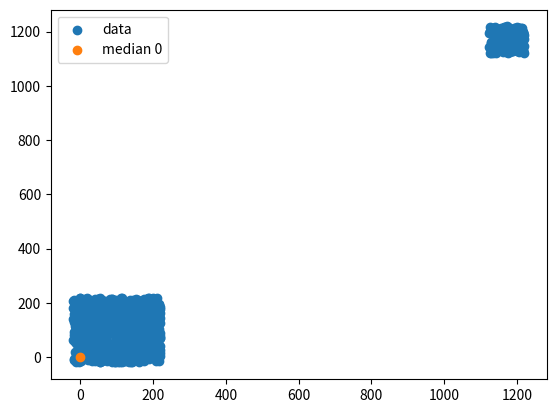

Write the Python code that produced this figure.
import matplotlib.pyplot as plt
import numpy as np


def generate_data(median=500, var=100, var_outlier=10, shape=(100, 2), percent_outliers=0.2) -> np.ndarray:
    """
    TODO: implement in a cleaner way
    """
    n, d = shape
    n_outlier = int((n * percent_outliers))
    n -= n_outlier
    std = var * np.random.rand(n, d) * np.random.choice((1, -1), (n, d))
    data = median + std

    out_std = var_outlier * np.random.rand(n_outlier, d)
    outliers = median*10 + var + out_std

    data = np.concatenate((data, outliers))
    np.random.shuffle(data)
    return data


def plot_data(A: np.ndarray, median: list, step=1) -> None:
    """
    TODO: implement in a cleaner way + better UI?
    """
    n, d = A.shape
    if d == 1:
        plt.scatter(A[:, 0], label='data')
        for i in range(0, len(median), step):
            plt.scatter(median[i][0], label=f'median {i}')
    elif d == 2:
        plt.scatter(A[:, 0], A[:, 1], label='data')
        for i in range(0, len(median), step):
            plt.scatter(median[i][0], median[i][1], label=f'median {i}')
    elif d == 3:
        plt.scatter(A[:, 0], A[:, 1], A[:, 2], label='data')
        for i in range(0, len(median), step):
            plt.scatter(median[i][0], median[i][1], median[i][2], label=f'median {i}')
    else:
        raise ValueError("Required d<=3")
    plt.legend(['data'] + [f'median {i}' for i in range(0, len(median), step)])
    plt.show()


def main():
    n, d = 100, 2
    A = generate_data(100, 120, 100, (1000, 2), 0.2)
    plot_data(A, [np.zeros(d), np.array([500, 500]), np.array([4, 200])], step=3)


if __name__ == "__main__":
    main()
